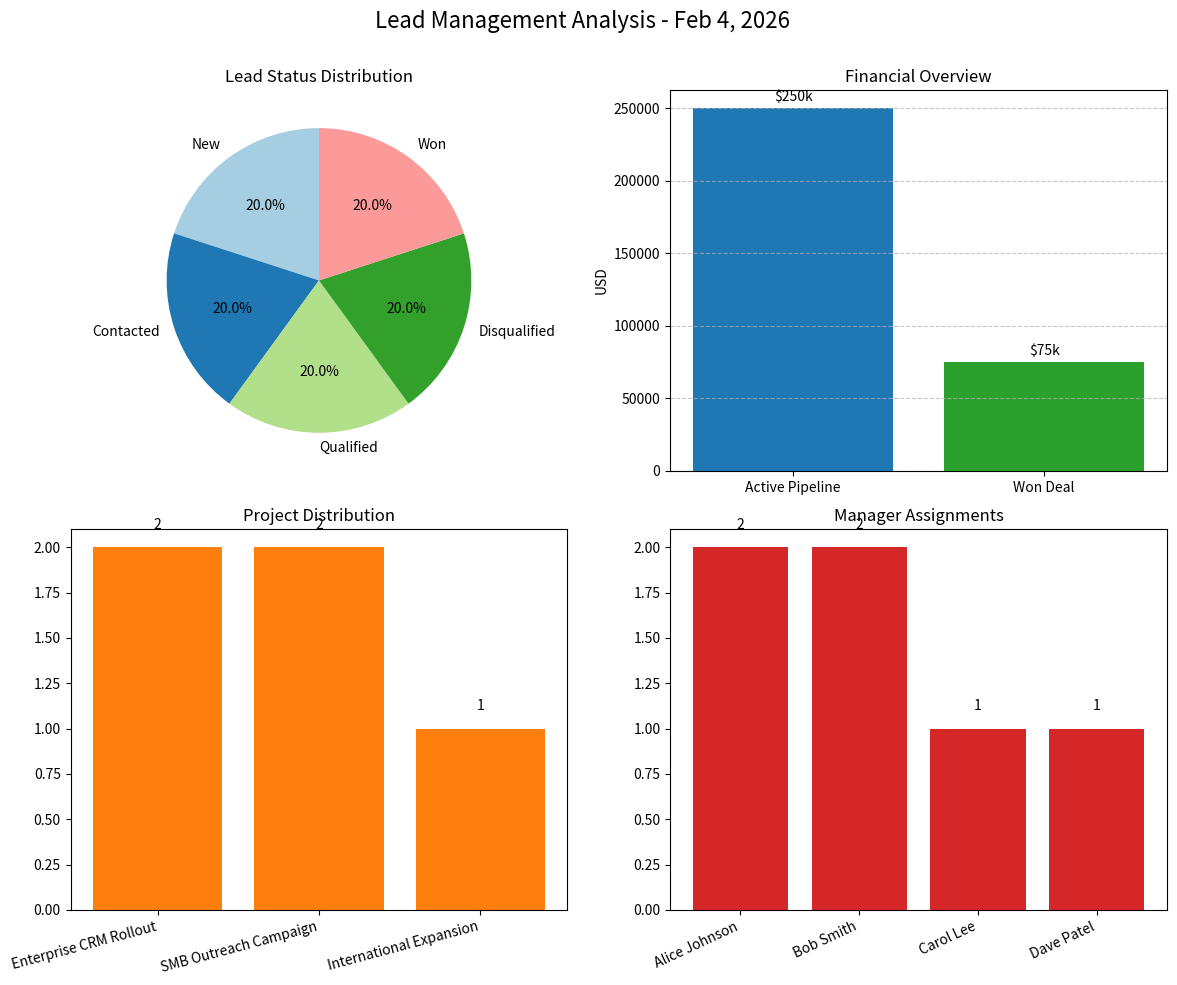

Recreate this plot in Python.
import matplotlib.pyplot as plt
import numpy as np

# Data from the lead summary report
status_labels = ['New', 'Contacted', 'Qualified', 'Disqualified', 'Won']
status_counts = [1, 1, 1, 1, 1]

# Financial data (all values in USD)
financial_categories = ['Active Pipeline', 'Won Deal']
financial_values = [250000, 75000]  # $50k + $200k active, $75k won

# Project distribution
projects = ['Enterprise CRM Rollout', 'SMB Outreach Campaign', 'International Expansion']
project_counts = [2, 2, 1]

# Manager assignments
managers = ['Alice Johnson', 'Bob Smith', 'Carol Lee', 'Dave Patel']
manager_counts = [2, 2, 1, 1]

# Create figure and subplots
fig, axs = plt.subplots(2, 2, figsize=(12, 10))
fig.suptitle('Lead Management Analysis - Feb 4, 2026', fontsize=16)

# 1. Status Distribution (Pie Chart)
axs[0, 0].pie(status_counts, labels=status_labels, autopct='%1.1f%%', startangle=90,
             colors=plt.cm.Paired.colors)
axs[0, 0].set_title('Lead Status Distribution')

# 2. Financial Overview (Bar Chart)
axs[0, 1].bar(financial_categories, financial_values, color=['#1f77b4', '#2ca02c'])
axs[0, 1].set_title('Financial Overview')
axs[0, 1].set_ylabel('USD')
axs[0, 1].grid(axis='y', linestyle='--', alpha=0.7)
for i, v in enumerate(financial_values):
    axs[0, 1].text(i, v + 5000, f'${v/1000:.0f}k', ha='center')

# 3. Project Distribution (Bar Chart)
axs[1, 0].bar(projects, project_counts, color='#ff7f0e')
axs[1, 0].set_title('Project Distribution')
axs[1, 0].set_xticklabels(projects, rotation=15, ha='right')
for i, v in enumerate(project_counts):
    axs[1, 0].text(i, v + 0.1, str(v), ha='center')

# 4. Manager Assignments (Bar Chart)
axs[1, 1].bar(managers, manager_counts, color='#d62728')
axs[1, 1].set_title('Manager Assignments')
axs[1, 1].set_xticklabels(managers, rotation=25, ha='right')
for i, v in enumerate(manager_counts):
    axs[1, 1].text(i, v + 0.1, str(v), ha='center')

# Adjust layout and save
plt.tight_layout()
plt.subplots_adjust(top=0.9)
plt.savefig('lead_analysis.png', dpi=300, bbox_inches='tight')
plt.show()
plt.close()

print("Lead analysis charts generated and saved as 'lead_analysis.png'")
